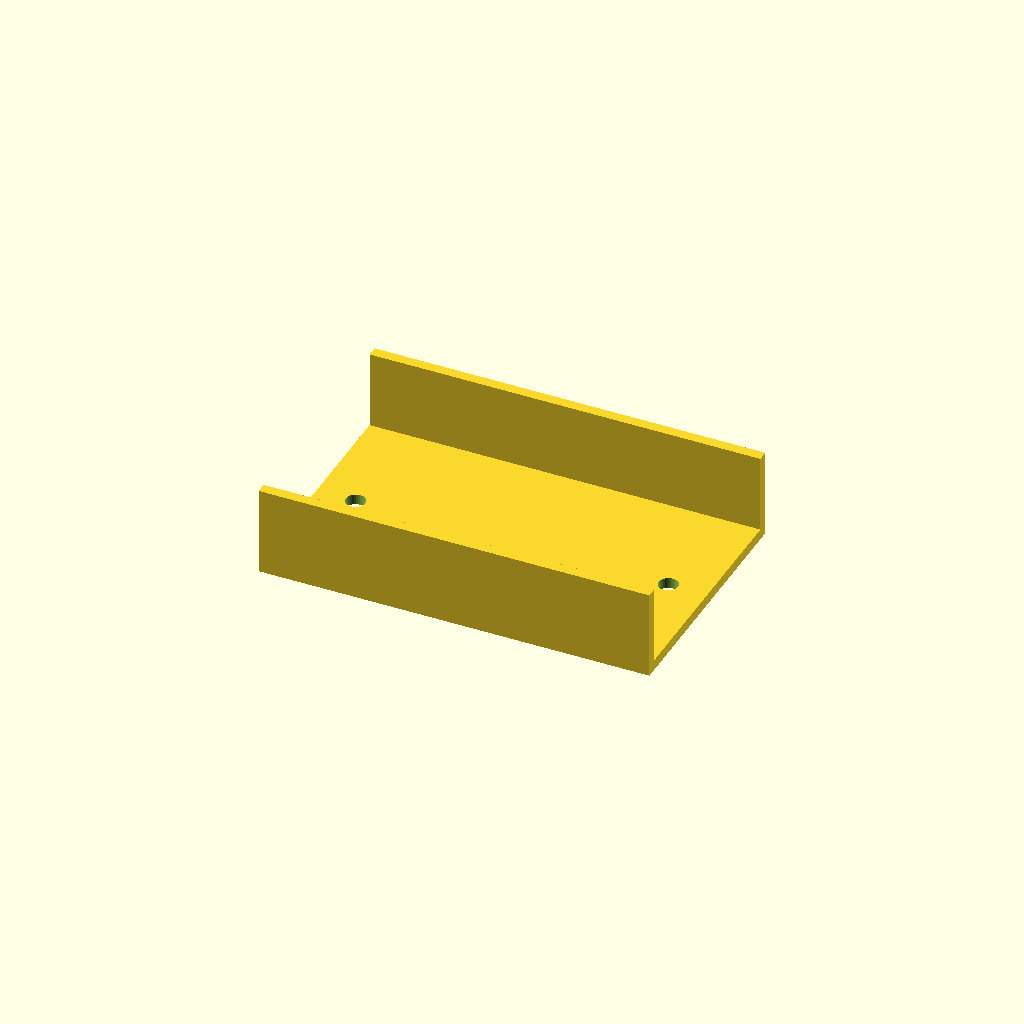
Cell 1 — every parameter at its default value.
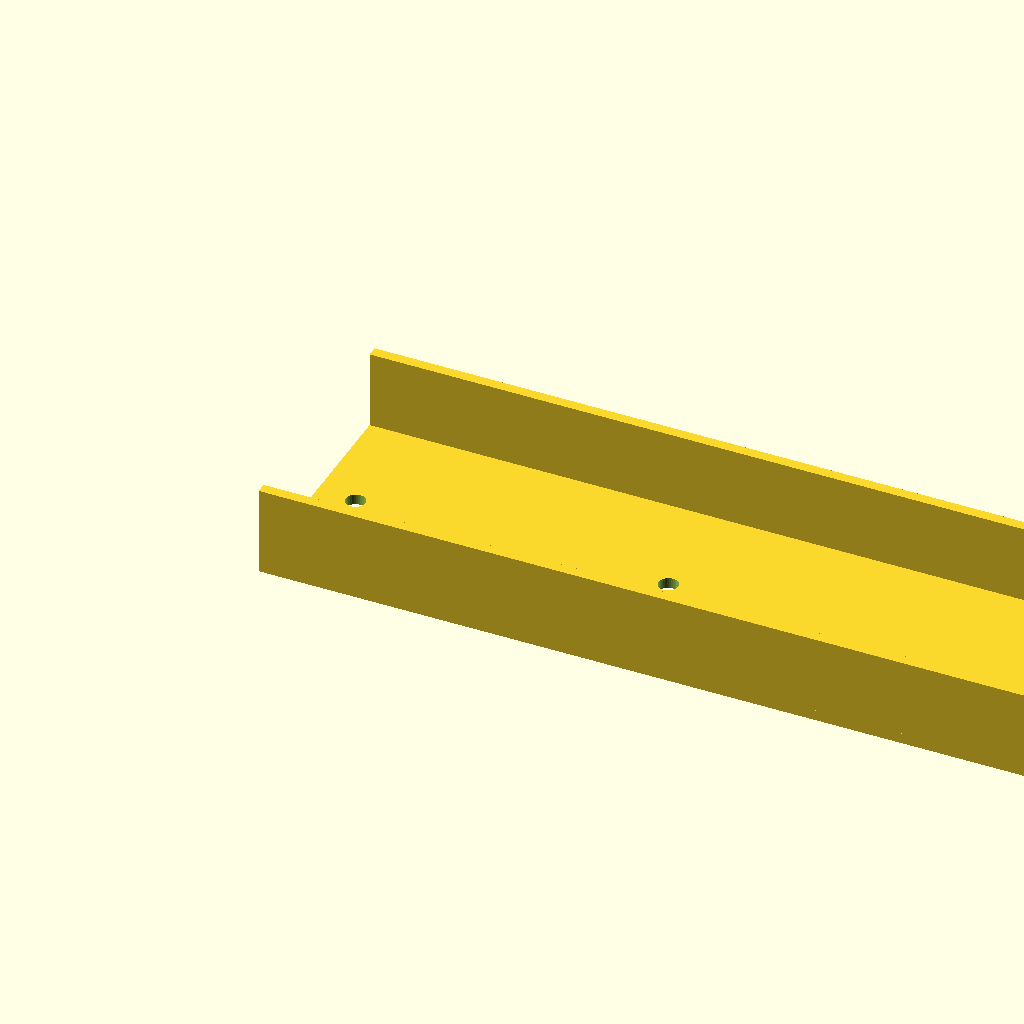
Cell 2: length = 220 (everything else at default).
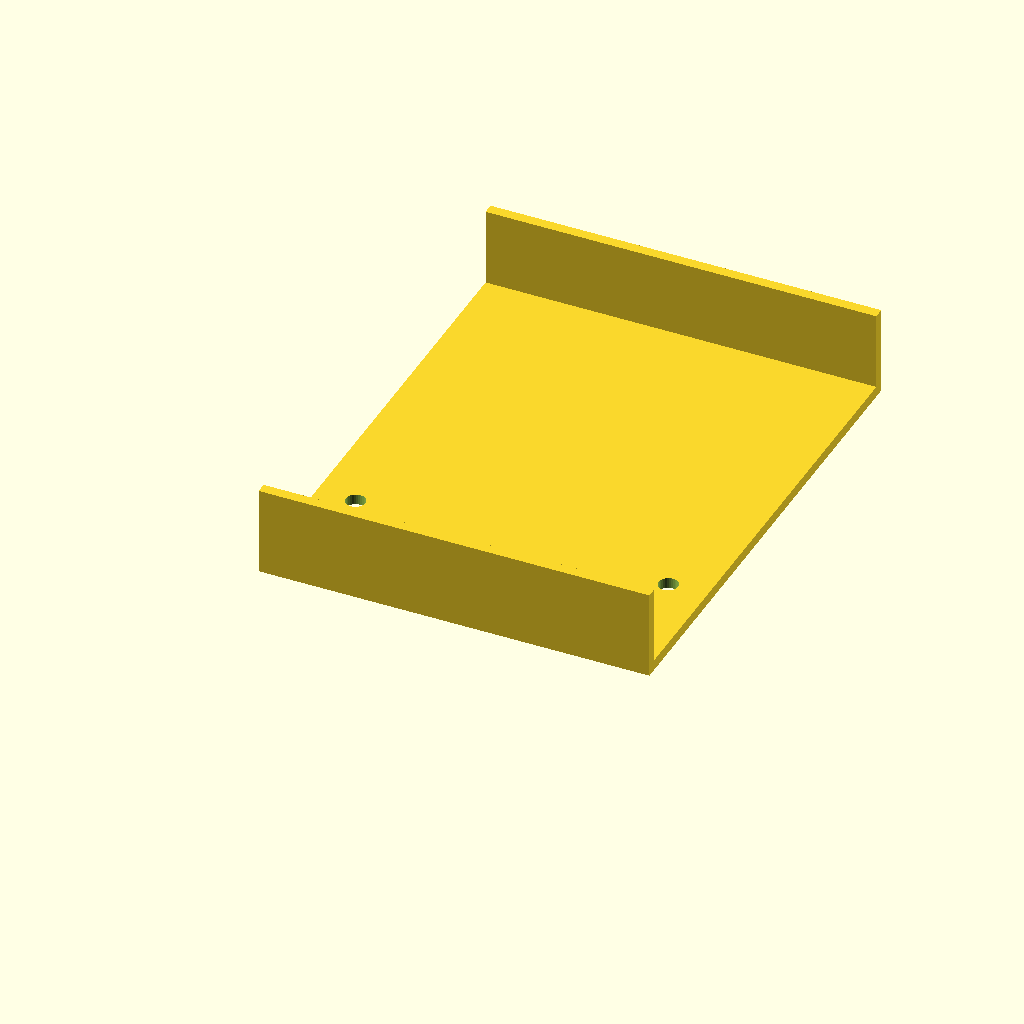
Cell 3: the same model with width = 140.
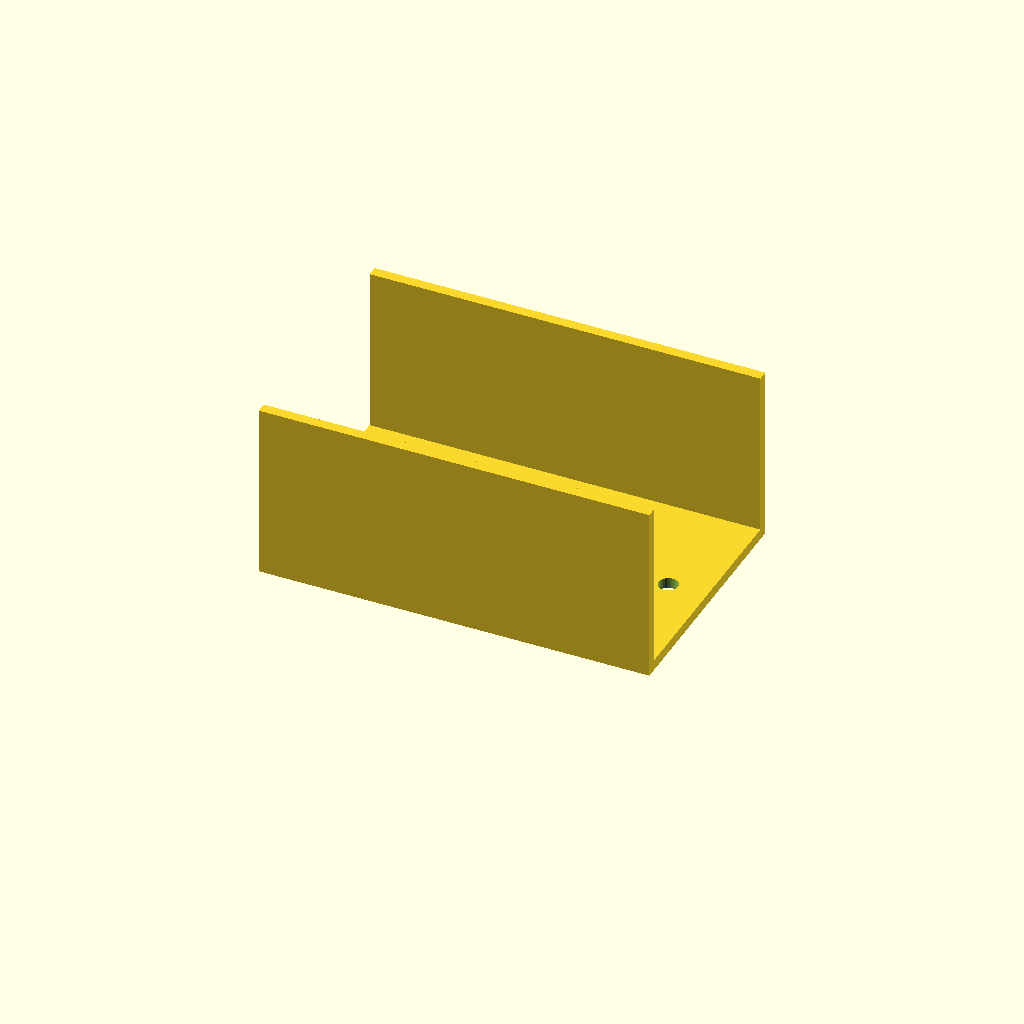
Cell 4: the same model with height = 50.
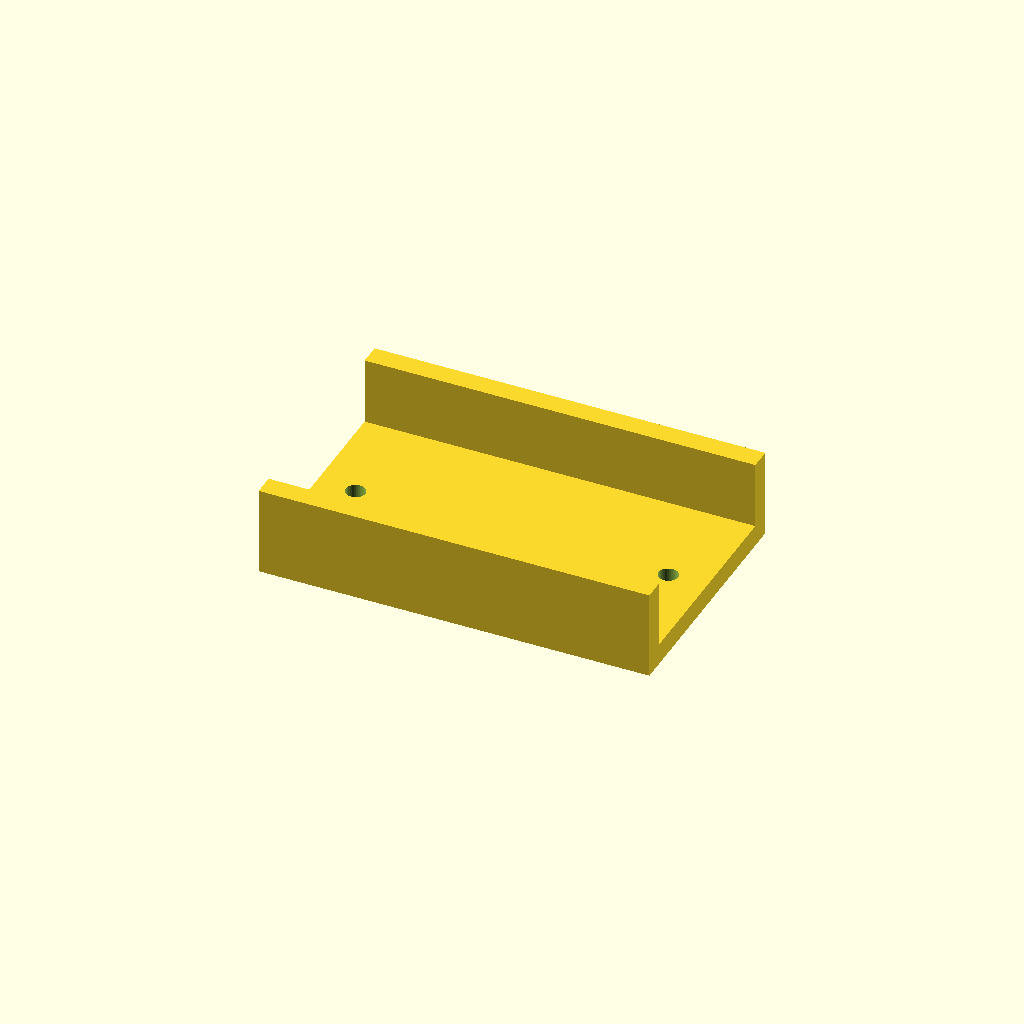
Cell 5: the same model with thick = 6.
One fixed orthographic camera (rotation 55°, 0°, 25°; colour scheme Cornfield) for every cell.
Source of the model, optional_data/data/gen2/ubrackets/part_0006.scad:
$fn = 32;

// ----------------------------------------------------------------------
// U-bracket: 110 x 70 x 25 mm
// ----------------------------------------------------------------------

// --- parameters (mm) ---
length = 110;             // outer length, X
width = 70;               // outer width, Y
height = 25;              // upright height, Z
thick = 3;                // wall thickness
hole_d = 5.5;             // clearance for M5

module hole_z(px, py) {
  translate([px, py, -2.5]) cylinder(h = thick + 5, d = hole_d);
}
module hole_y_pz(pz) {
  /* through both uprights along Y */
  translate([0, -2.5, pz]) rotate([-90, 0, 0]) cylinder(h = width + 5, d = hole_d);
}

module base() {
  cube([length, width, thick]);
}

module uprights() {
  cube([length, thick, height]);
  translate([0, width - thick, 0]) cube([length, thick, height]);
}

difference() {
  union() {
    base();
    uprights();
  }
  hole_z(11, 35);
  hole_z(99, 35);
}
Customizer parameters (derived from the source; name, type, default, range or options):
length: number, default 110
width: number, default 70
height: number, default 25
thick: number, default 3
hole_d: number, default 5.5
